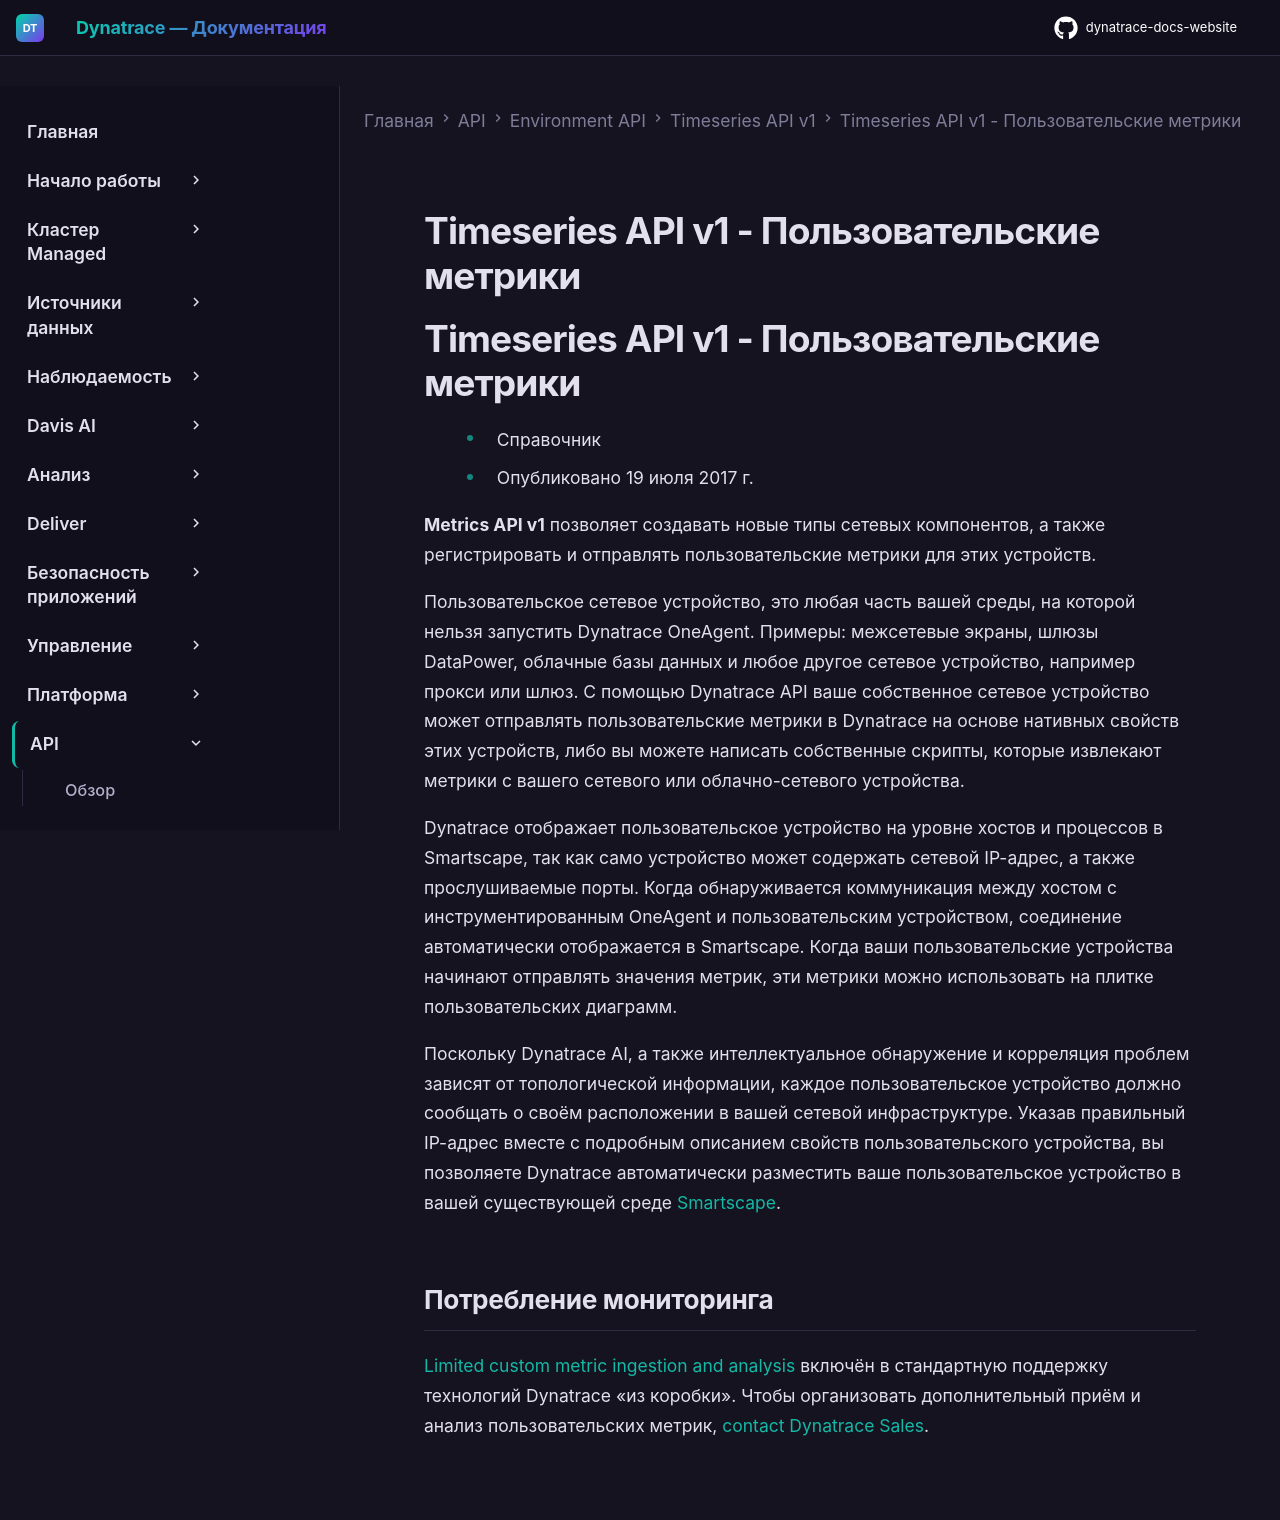

repository: Yerkebulan-Ardabayev/dynatrace-docs-website · page: managed-ru/dynatrace-api/environment-api/metric-v1/custom-metrics/index.html · generator: mkdocs

---
title: Timeseries API v1 - Пользовательские метрики
source: https://docs.dynatrace.com/managed/dynatrace-api/environment-api/metric-v1/custom-metrics
scraped: 2026-05-12T11:38:38.571892
---

# Timeseries API v1 - Пользовательские метрики

# Timeseries API v1 - Пользовательские метрики

* Справочник
* Опубликовано 19 июля 2017 г.

**Metrics API v1** позволяет создавать новые типы сетевых компонентов, а также регистрировать и отправлять пользовательские метрики для этих устройств.

Пользовательское сетевое устройство, это любая часть вашей среды, на которой нельзя запустить Dynatrace OneAgent. Примеры: межсетевые экраны, шлюзы DataPower, облачные базы данных и любое другое сетевое устройство, например прокси или шлюз. С помощью Dynatrace API ваше собственное сетевое устройство может отправлять пользовательские метрики в Dynatrace на основе нативных свойств этих устройств, либо вы можете написать собственные скрипты, которые извлекают метрики с вашего сетевого или облачно-сетевого устройства.

Dynatrace отображает пользовательское устройство на уровне хостов и процессов в Smartscape, так как само устройство может содержать сетевой IP-адрес, а также прослушиваемые порты. Когда обнаруживается коммуникация между хостом с инструментированным OneAgent и пользовательским устройством, соединение автоматически отображается в Smartscape. Когда ваши пользовательские устройства начинают отправлять значения метрик, эти метрики можно использовать на плитке пользовательских диаграмм.

Поскольку Dynatrace AI, а также интеллектуальное обнаружение и корреляция проблем зависят от топологической информации, каждое пользовательское устройство должно сообщать о своём расположении в вашей сетевой инфраструктуре. Указав правильный IP-адрес вместе с подробным описанием свойств пользовательского устройства, вы позволяете Dynatrace автоматически разместить ваше пользовательское устройство в вашей существующей среде [Smartscape](/managed/analyze-explore-automate/smartscape-classic "Узнайте, как Smartscape визуализирует все сущности и зависимости в вашей среде.").

## Потребление мониторинга

[Limited custom metric ingestion and analysis](/managed/license/monitoring-consumption-classic/davis-data-units/metric-cost-calculation#metrics-per-host-unit "Поймите, как рассчитывается потребление Davis data units и связанные с мониторингом метрик затраты.") включён в стандартную поддержку технологий Dynatrace «из коробки». Чтобы организовать дополнительный приём и анализ пользовательских метрик, [contact Dynatrace Sales](https://www.dynatrace.com/contact/).
